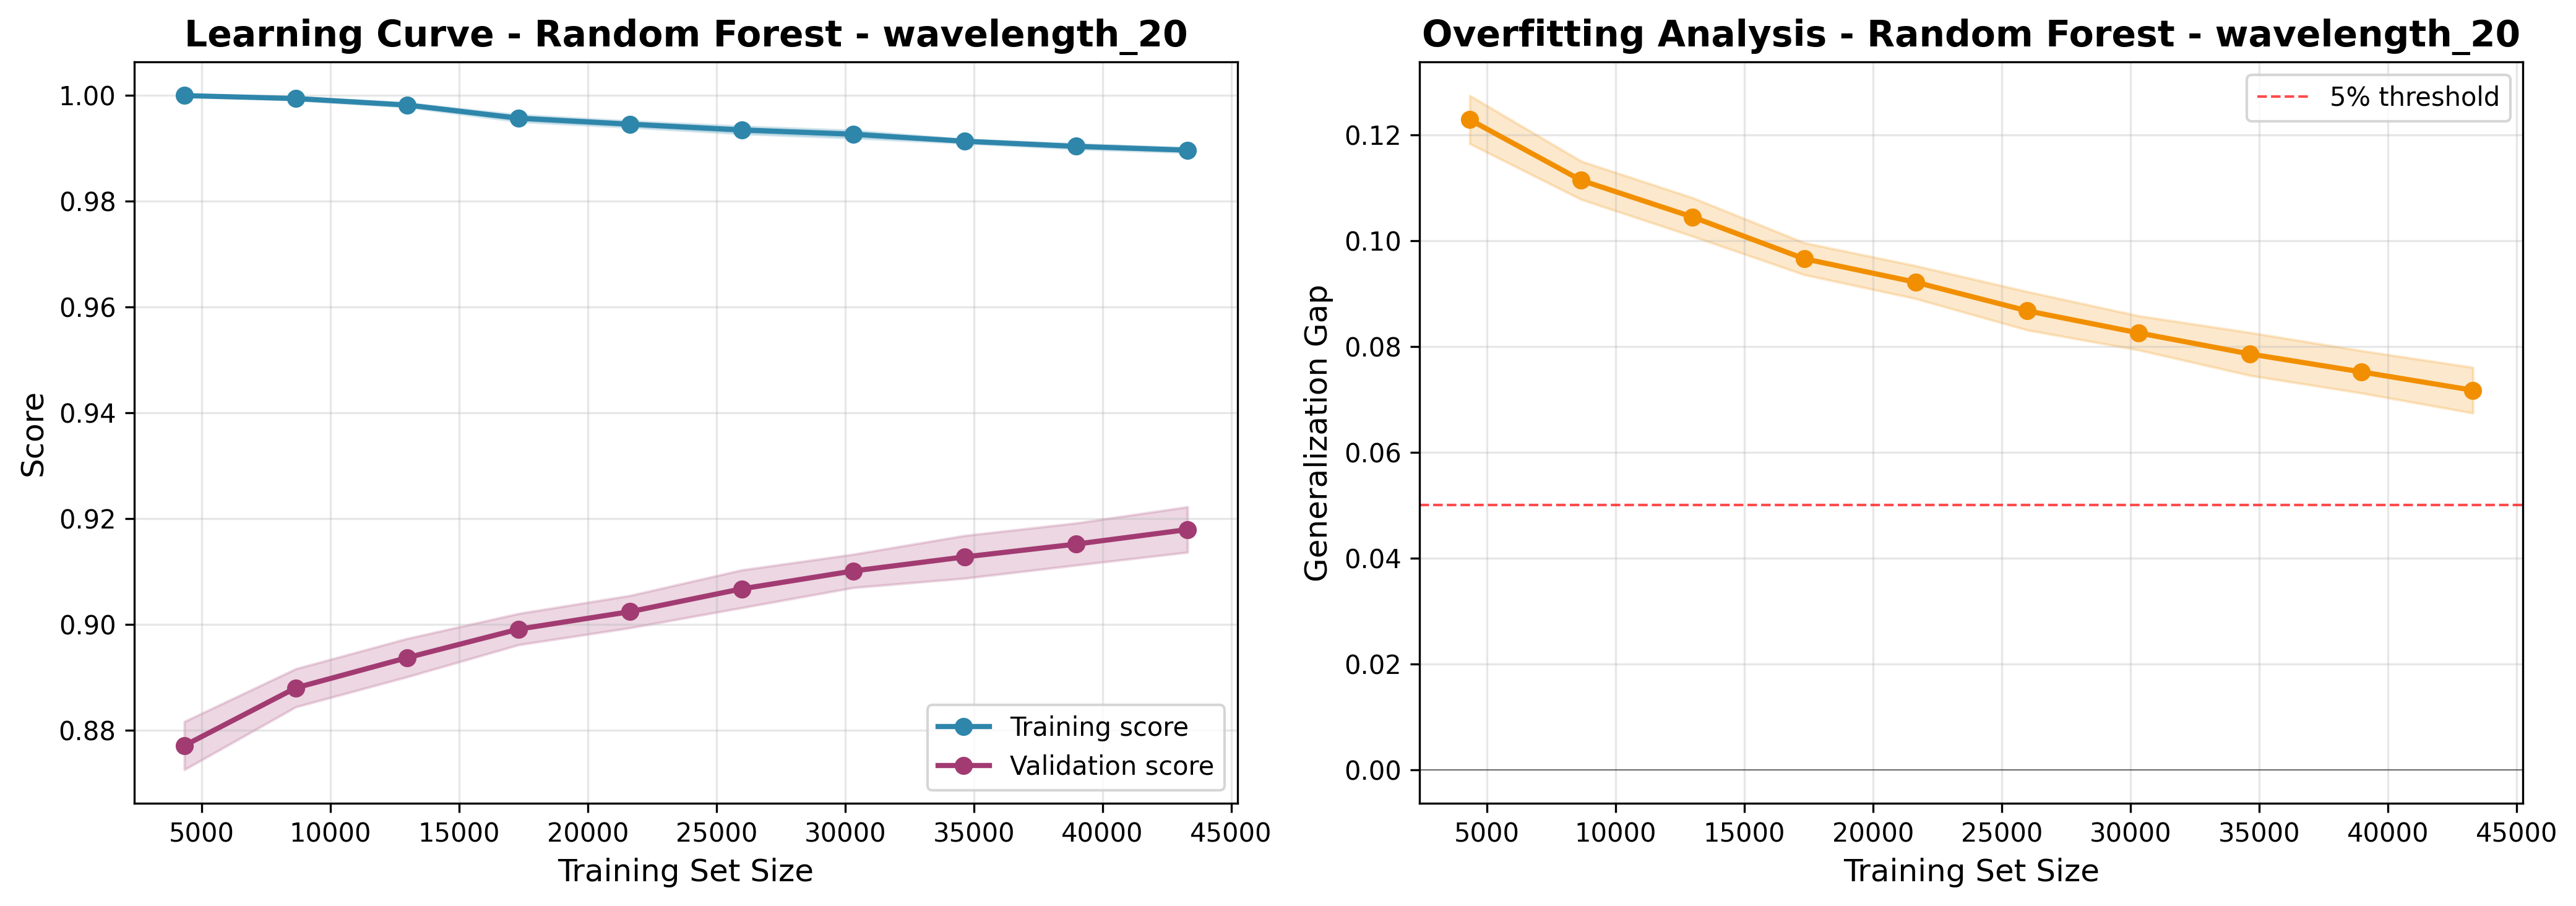

The data file committed next to this chart (first rows):
train_size, train_score_mean, train_score_std, val_score_mean, val_score_std, gap_mean, gap_std
4330, 1.0, 0.0, 0.8771, 0.004546, 0.1229, 0.004546
8660, 0.9994, 0.0002958, 0.888, 0.003602, 0.1114, 0.003615
12990, 0.9982, 0.0003591, 0.8937, 0.003621, 0.1045, 0.003639
17321, 0.9957, 0.0006293, 0.8991, 0.002954, 0.0966, 0.00302
21651, 0.9946, 0.0005842, 0.9024, 0.003053, 0.09216, 0.003109
25981, 0.9935, 0.0006962, 0.9067, 0.003567, 0.08675, 0.003635
30312, 0.9927, 0.0007081, 0.9101, 0.003153, 0.08257, 0.003232
34642, 0.9914, 0.0003545, 0.9128, 0.00404, 0.07858, 0.004056
38972, 0.9904, 0.0004653, 0.9152, 0.003979, 0.0752, 0.004006
43303, 0.9897, 0.0004378, 0.918, 0.004296, 0.07173, 0.004318
